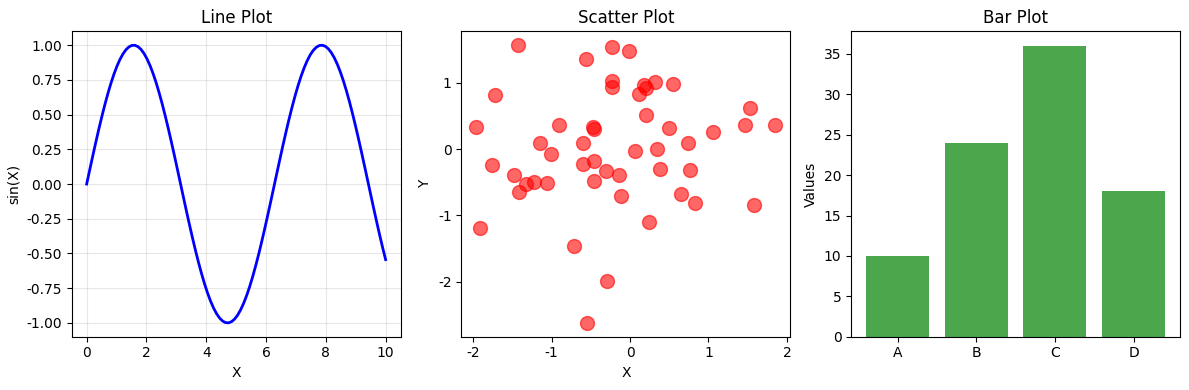
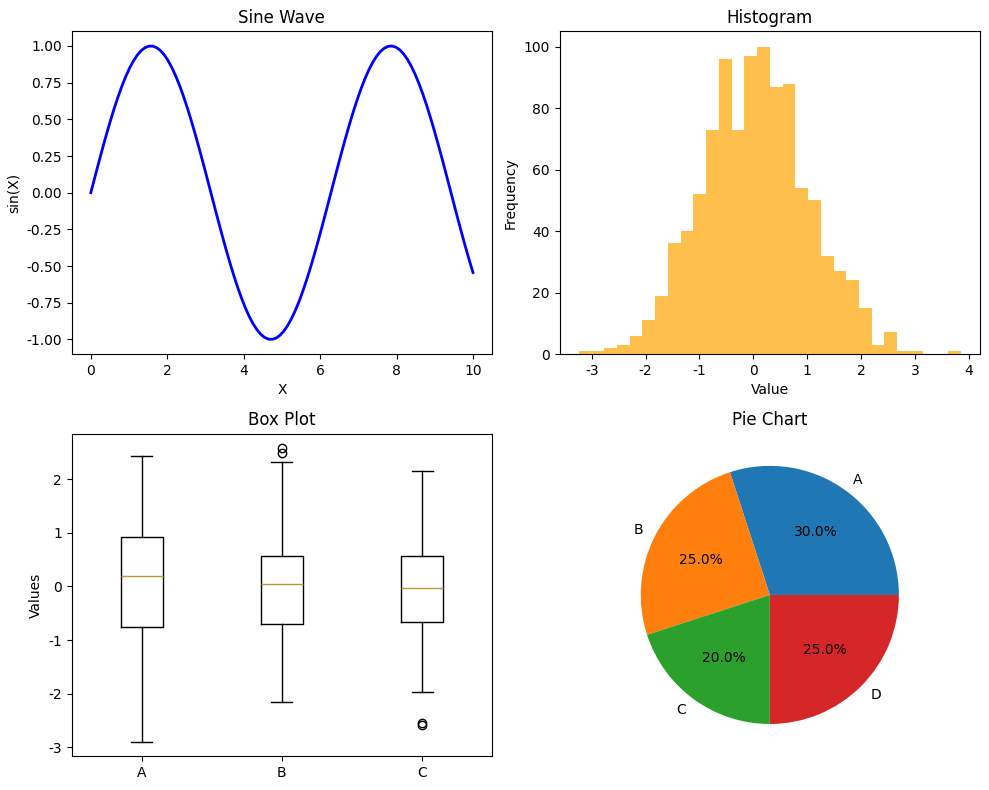
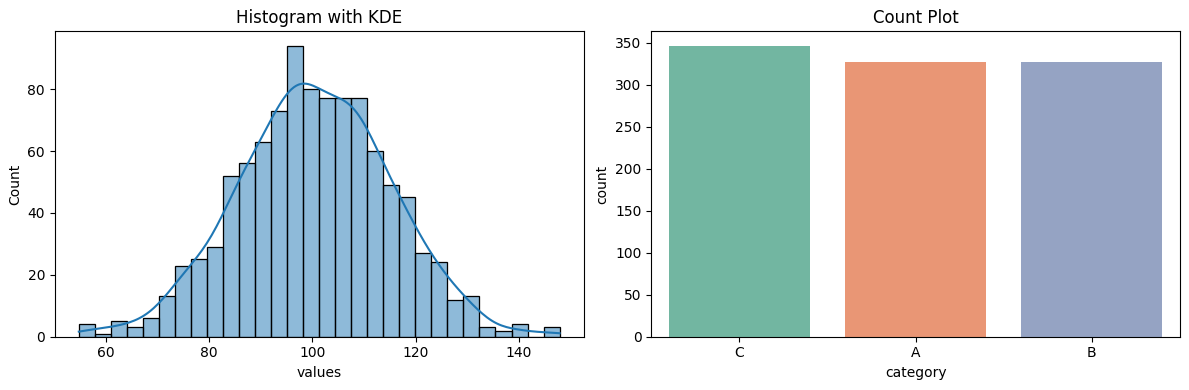
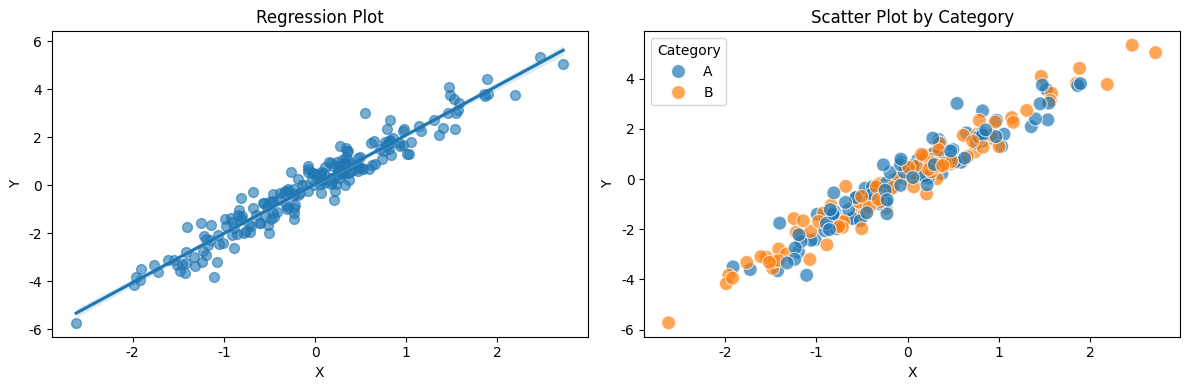
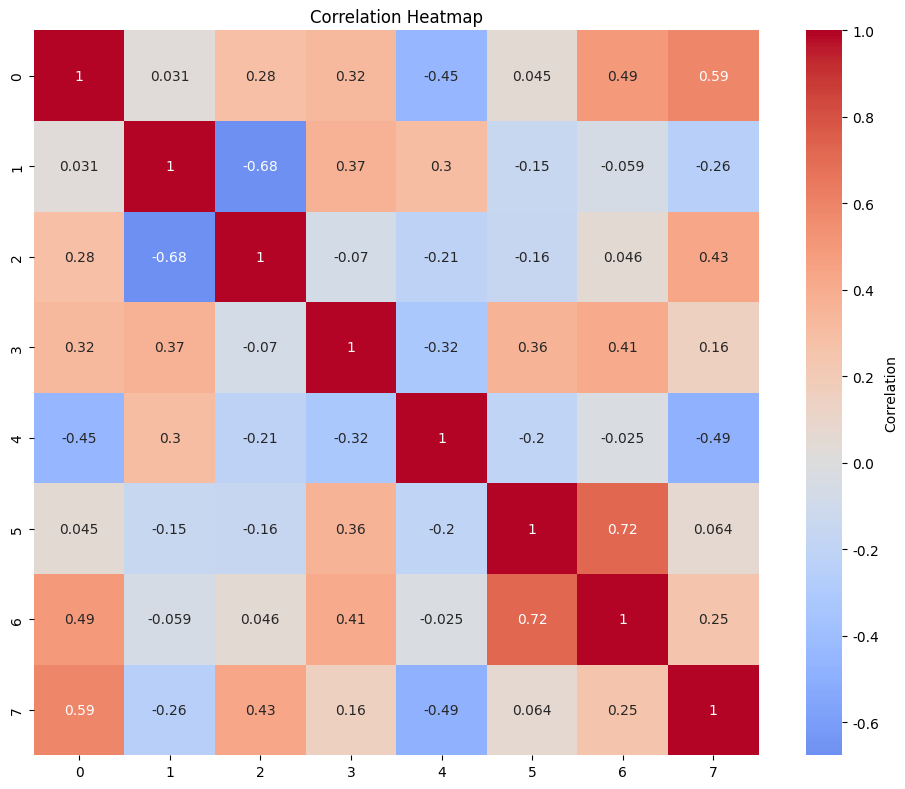
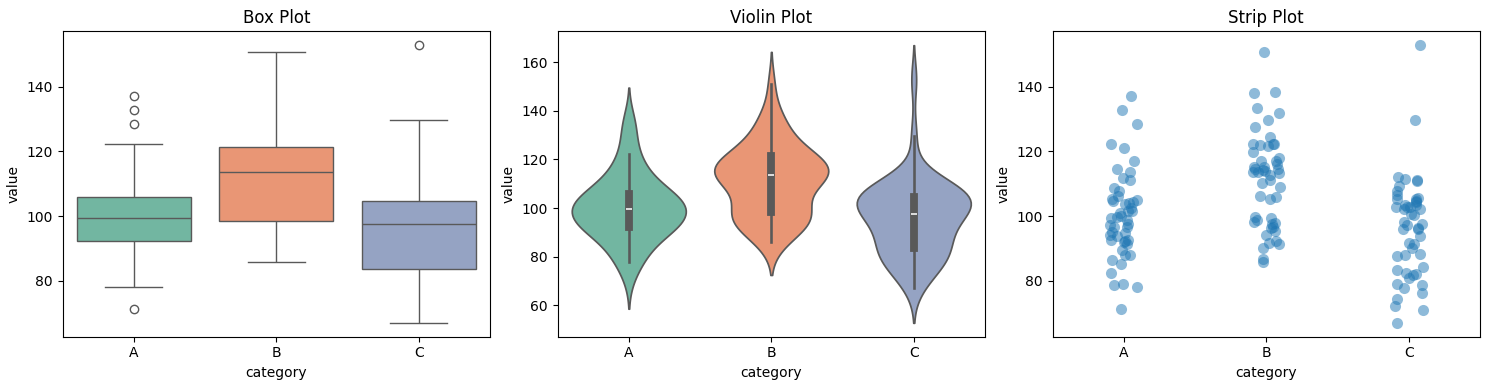
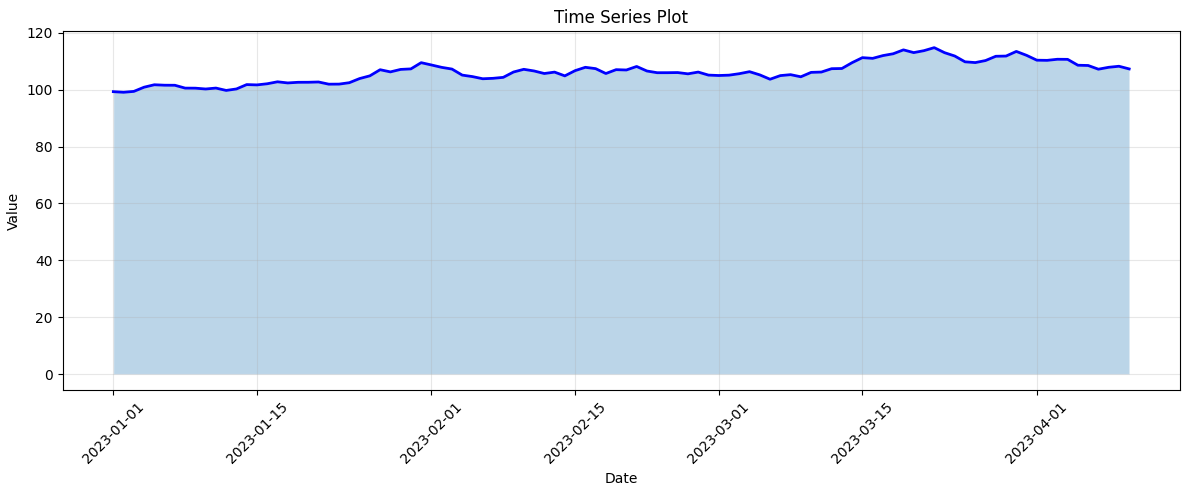
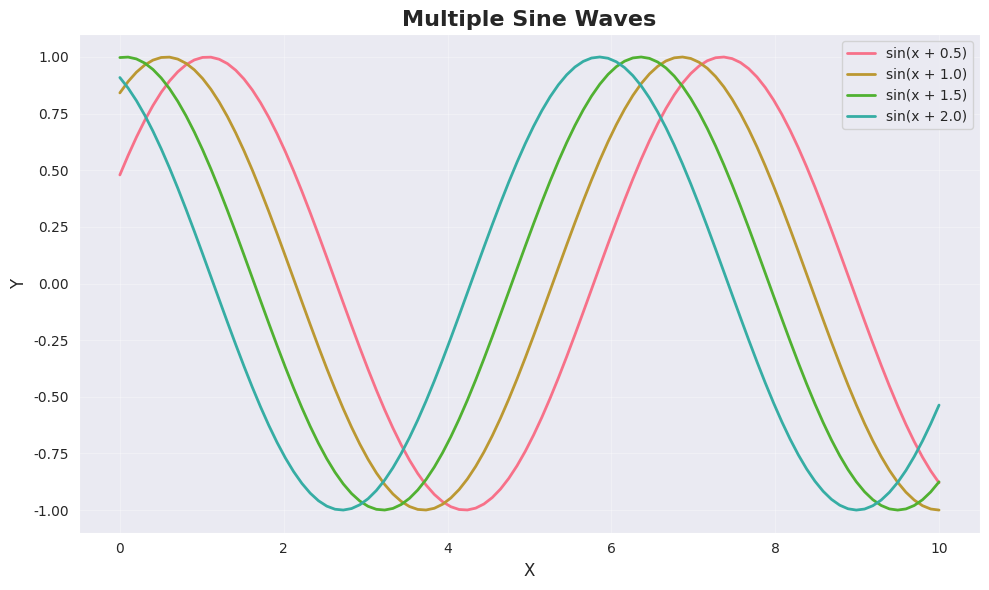

The script that saved these images, in order:
"""Data Visualization Examples

Comprehensive examples of creating visualizations using Matplotlib, Seaborn, and Plotly.
"""

import matplotlib.pyplot as plt
import seaborn as sns
import numpy as np
import pandas as pd

# ===== MATPLOTLIB BASIC PLOTS =====
def matplotlib_basic_plots():
    """Create basic plots using Matplotlib."""
    print("\n=== Matplotlib Basic Plots ===")
    
    # Generate sample data
    x = np.linspace(0, 10, 100)
    y = np.sin(x)
    
    # Line plot
    plt.figure(figsize=(12, 4))
    
    plt.subplot(1, 3, 1)
    plt.plot(x, y, linewidth=2, color='blue')
    plt.title('Line Plot')
    plt.xlabel('X')
    plt.ylabel('sin(X)')
    plt.grid(True, alpha=0.3)
    
    # Scatter plot
    plt.subplot(1, 3, 2)
    np.random.seed(42)
    x_scatter = np.random.randn(50)
    y_scatter = np.random.randn(50)
    plt.scatter(x_scatter, y_scatter, alpha=0.6, s=100, color='red')
    plt.title('Scatter Plot')
    plt.xlabel('X')
    plt.ylabel('Y')
    
    # Bar plot
    plt.subplot(1, 3, 3)
    categories = ['A', 'B', 'C', 'D']
    values = [10, 24, 36, 18]
    plt.bar(categories, values, color='green', alpha=0.7)
    plt.title('Bar Plot')
    plt.ylabel('Values')
    
    plt.tight_layout()
    print("Matplotlib plots created (use plt.show() to display)")

# ===== MATPLOTLIB SUBPLOTS =====
def matplotlib_subplots():
    """Create multiple subplots using Matplotlib."""
    print("\n=== Matplotlib Subplots ===")
    
    fig, axes = plt.subplots(2, 2, figsize=(10, 8))
    
    # Plot 1: Line plot
    x = np.linspace(0, 10, 100)
    axes[0, 0].plot(x, np.sin(x), 'b-', linewidth=2)
    axes[0, 0].set_title('Sine Wave')
    axes[0, 0].set_xlabel('X')
    axes[0, 0].set_ylabel('sin(X)')
    
    # Plot 2: Histogram
    data = np.random.randn(1000)
    axes[0, 1].hist(data, bins=30, color='orange', alpha=0.7)
    axes[0, 1].set_title('Histogram')
    axes[0, 1].set_xlabel('Value')
    axes[0, 1].set_ylabel('Frequency')
    
    # Plot 3: Box plot
    data_dict = {'A': np.random.randn(100),
                 'B': np.random.randn(100),
                 'C': np.random.randn(100)}
    axes[1, 0].boxplot(data_dict.values(), labels=data_dict.keys())
    axes[1, 0].set_title('Box Plot')
    axes[1, 0].set_ylabel('Values')
    
    # Plot 4: Pie chart
    sizes = [30, 25, 20, 25]
    labels = ['A', 'B', 'C', 'D']
    axes[1, 1].pie(sizes, labels=labels, autopct='%1.1f%%')
    axes[1, 1].set_title('Pie Chart')
    
    plt.tight_layout()
    print("Subplots created (use plt.show() to display)")

# ===== SEABORN DISTRIBUTION PLOTS =====
def seaborn_distribution():
    """Create distribution plots using Seaborn."""
    print("\n=== Seaborn Distribution Plots ===")
    
    # Create sample data
    data = pd.DataFrame({
        'values': np.random.normal(loc=100, scale=15, size=1000),
        'category': np.random.choice(['A', 'B', 'C'], 1000)
    })
    
    fig, axes = plt.subplots(1, 2, figsize=(12, 4))
    
    # Histogram with KDE
    sns.histplot(data['values'], kde=True, ax=axes[0], bins=30)
    axes[0].set_title('Histogram with KDE')
    
    # Count plot
    sns.countplot(x='category', data=data, ax=axes[1], palette='Set2')
    axes[1].set_title('Count Plot')
    
    plt.tight_layout()
    print("Seaborn distribution plots created")

# ===== SEABORN RELATIONSHIP PLOTS =====
def seaborn_relationship():
    """Create relationship plots using Seaborn."""
    print("\n=== Seaborn Relationship Plots ===")
    
    # Create sample data
    np.random.seed(42)
    n = 200
    x = np.random.randn(n)
    y = 2 * x + np.random.randn(n) * 0.5
    
    data = pd.DataFrame({'X': x, 'Y': y, 'Category': np.random.choice(['A', 'B'], n)})
    
    fig, axes = plt.subplots(1, 2, figsize=(12, 4))
    
    # Scatter plot with regression line
    sns.regplot(x='X', y='Y', data=data, ax=axes[0], scatter_kws={'s': 50, 'alpha': 0.6})
    axes[0].set_title('Regression Plot')
    
    # Scatter plot colored by category
    sns.scatterplot(x='X', y='Y', hue='Category', data=data, ax=axes[1], s=100, alpha=0.7)
    axes[1].set_title('Scatter Plot by Category')
    
    plt.tight_layout()
    print("Seaborn relationship plots created")

# ===== SEABORN HEATMAP =====
def seaborn_heatmap():
    """Create heatmap using Seaborn."""
    print("\n=== Seaborn Heatmap ===")
    
    # Create sample correlation data
    np.random.seed(42)
    data = pd.DataFrame(np.random.randn(10, 8))
    correlation = data.corr()
    
    plt.figure(figsize=(10, 8))
    sns.heatmap(correlation, annot=True, cmap='coolwarm', center=0, 
                cbar_kws={'label': 'Correlation'}, square=True)
    plt.title('Correlation Heatmap')
    plt.tight_layout()
    print("Heatmap created")

# ===== SEABORN CATEGORICAL PLOTS =====
def seaborn_categorical():
    """Create categorical plots using Seaborn."""
    print("\n=== Seaborn Categorical Plots ===")
    
    # Create sample data
    data = pd.DataFrame({
        'category': np.repeat(['A', 'B', 'C'], 50),
        'value': np.concatenate([
            np.random.normal(100, 15, 50),
            np.random.normal(110, 15, 50),
            np.random.normal(95, 15, 50)
        ])
    })
    
    fig, axes = plt.subplots(1, 3, figsize=(15, 4))
    
    # Box plot
    sns.boxplot(x='category', y='value', data=data, ax=axes[0], palette='Set2')
    axes[0].set_title('Box Plot')
    
    # Violin plot
    sns.violinplot(x='category', y='value', data=data, ax=axes[1], palette='Set2')
    axes[1].set_title('Violin Plot')
    
    # Strip plot with jitter
    sns.stripplot(x='category', y='value', data=data, ax=axes[2], 
                  jitter=True, alpha=0.5, size=8)
    axes[2].set_title('Strip Plot')
    
    plt.tight_layout()
    print("Categorical plots created")

# ===== TIME SERIES PLOTTING =====
def time_series_plot():
    """Create time series plot."""
    print("\n=== Time Series Plot ===")
    
    # Create sample time series data
    dates = pd.date_range('2023-01-01', periods=100, freq='D')
    values = np.cumsum(np.random.randn(100)) + 100
    
    data = pd.DataFrame({'Date': dates, 'Value': values})
    
    plt.figure(figsize=(12, 5))
    plt.plot(data['Date'], data['Value'], linewidth=2, color='blue')
    plt.fill_between(data['Date'], data['Value'], alpha=0.3)
    plt.title('Time Series Plot')
    plt.xlabel('Date')
    plt.ylabel('Value')
    plt.grid(True, alpha=0.3)
    plt.xticks(rotation=45)
    plt.tight_layout()
    print("Time series plot created")

# ===== CUSTOM STYLING =====
def custom_styling():
    """Create plot with custom styling."""
    print("\n=== Custom Styling ===")
    
    # Set style
    sns.set_style('darkgrid')
    sns.set_palette('husl')
    
    # Create sample data
    x = np.linspace(0, 10, 100)
    
    plt.figure(figsize=(10, 6))
    
    # Plot multiple lines with different styles
    for i in range(1, 5):
        plt.plot(x, np.sin(x + i * 0.5), label=f'sin(x + {i*0.5})', linewidth=2)
    
    plt.title('Multiple Sine Waves', fontsize=16, fontweight='bold')
    plt.xlabel('X', fontsize=12)
    plt.ylabel('Y', fontsize=12)
    plt.legend(loc='upper right')
    plt.grid(True, alpha=0.3)
    plt.tight_layout()
    print("Custom styled plot created")

# ===== MAIN EXECUTION =====
if __name__ == '__main__':
    print("Data Visualization Examples")
    print("=" * 50)
    
    matplotlib_basic_plots()
    matplotlib_subplots()
    seaborn_distribution()
    seaborn_relationship()
    seaborn_heatmap()
    seaborn_categorical()
    time_series_plot()
    custom_styling()
    
    # Uncomment below to display plots
    # plt.show()
    
    print("\n" + "=" * 50)
    print("All visualization examples completed!")
    print("Run with plt.show() to display plots")
